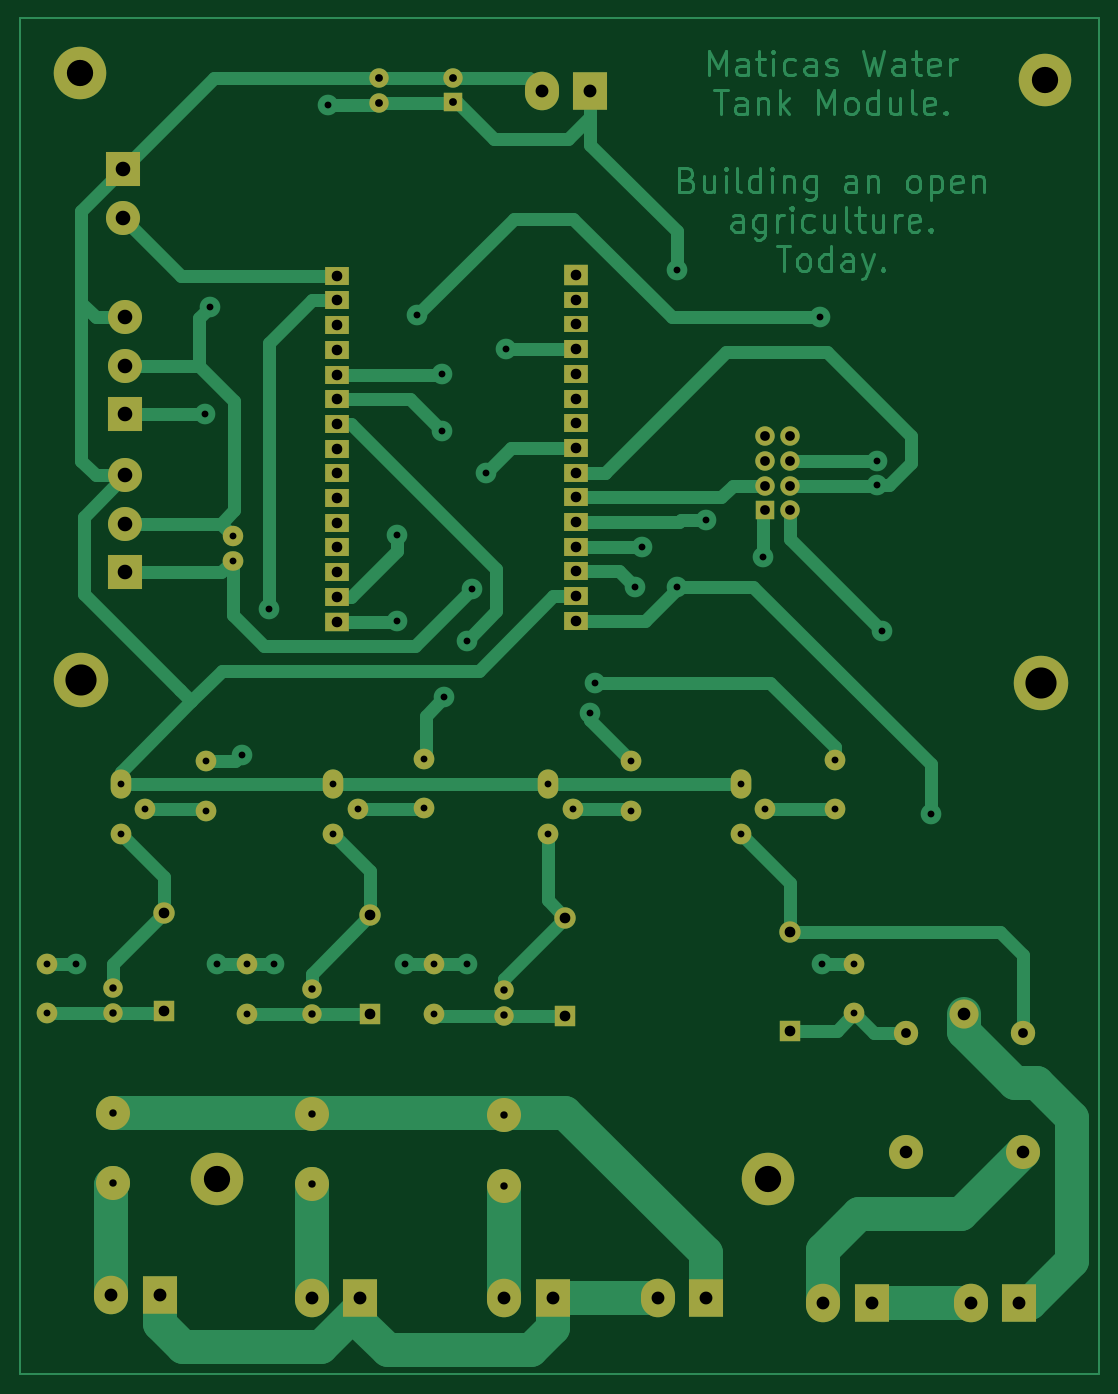
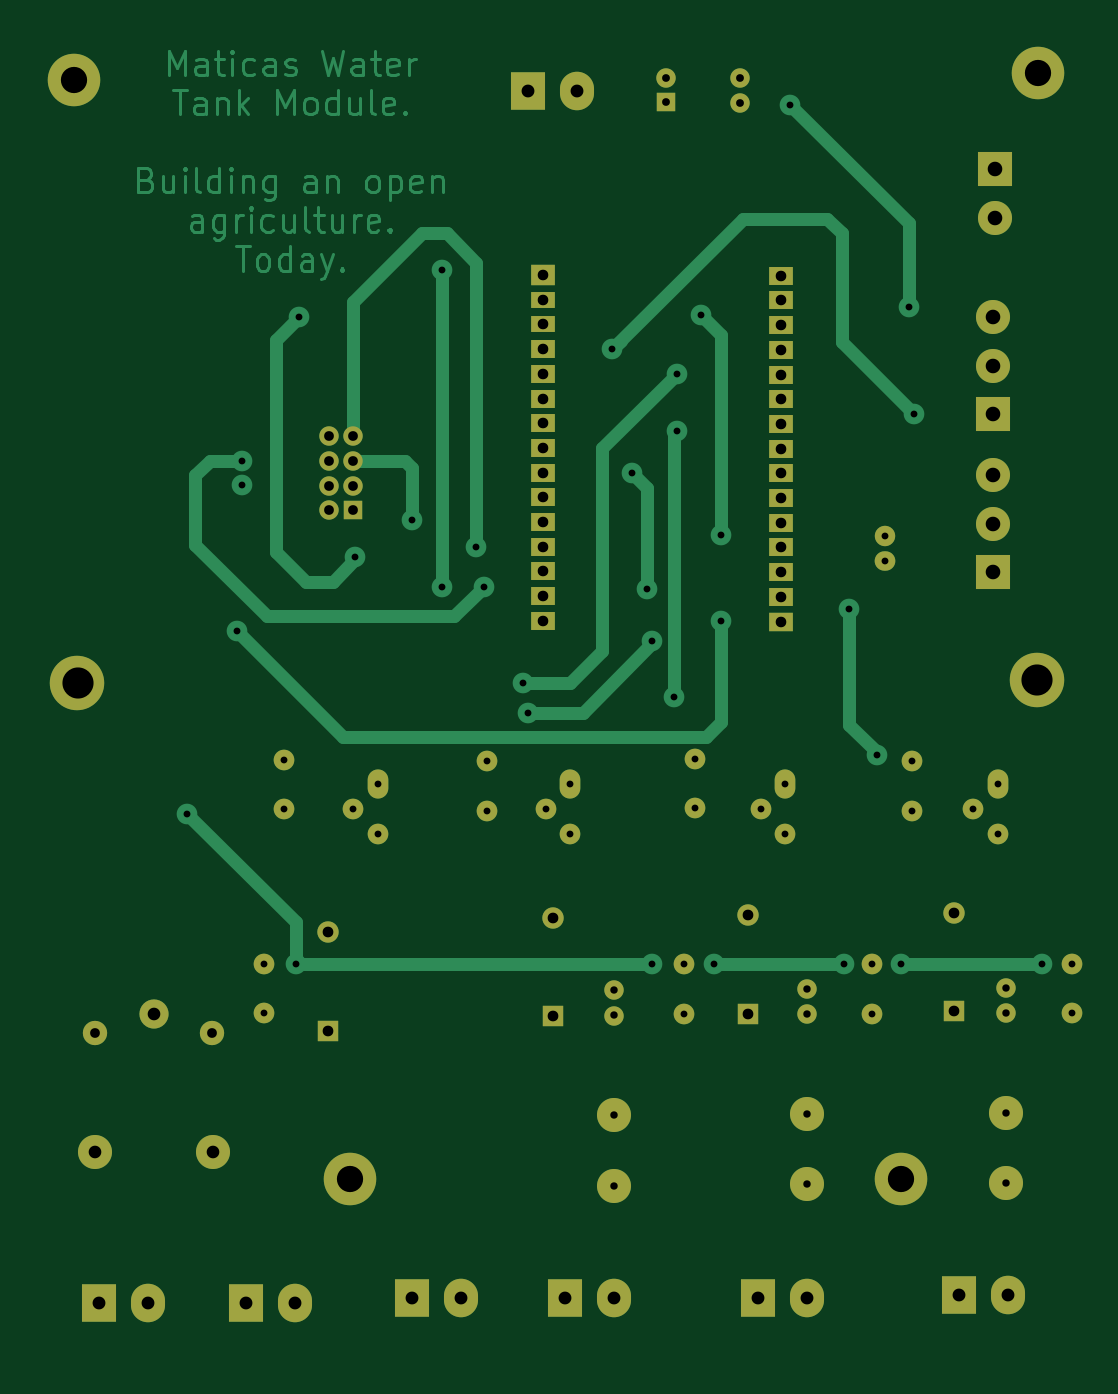
Circuit board: 10 layer files. Board 111.0 x 139.4 mm.
- bottom_copper: intregration1-B_Cu.gbr (38536 bytes)
- bottom_mask: intregration1-B_Mask.gbr (5263 bytes)
- paste: intregration1-B_Paste.gbr (456 bytes)
- outline: intregration1-Edge_Cuts.gbr (429 bytes)
- top_copper: intregration1-F_Cu.gbr (46638 bytes)
- top_mask: intregration1-F_Mask.gbr (5263 bytes)
- paste: intregration1-F_Paste.gbr (456 bytes)
- top_silk: intregration1-F_Silkscreen.gbr (457 bytes)
- drill: intregration1-NPTH.drl (268 bytes)
- drill: intregration1-PTH.drl (3174 bytes)

=== bottom_copper: intregration1-B_Cu.gbr (38536 bytes, source omitted) ===
=== bottom_mask: intregration1-B_Mask.gbr ===
%TF.GenerationSoftware,KiCad,Pcbnew,7.0.3*%
%TF.CreationDate,2023-06-13T13:40:26-05:00*%
%TF.ProjectId,intregration1,696e7472-6567-4726-9174-696f6e312e6b,rev?*%
%TF.SameCoordinates,Original*%
%TF.FileFunction,Soldermask,Bot*%
%TF.FilePolarity,Negative*%
%FSLAX46Y46*%
G04 Gerber Fmt 4.6, Leading zero omitted, Abs format (unit mm)*
G04 Created by KiCad (PCBNEW 7.0.3) date 2023-06-13 13:40:26*
%MOMM*%
%LPD*%
G01*
G04 APERTURE LIST*
%ADD10C,5.600000*%
%ADD11C,5.400000*%
%ADD12O,2.125000X2.125000*%
%ADD13C,2.125000*%
%ADD14O,2.125000X2.000000*%
%ADD15C,2.100000*%
%ADD16O,2.200000X2.200000*%
%ADD17R,2.200000X2.200000*%
%ADD18O,3.500000X3.960000*%
%ADD19R,3.500000X3.960000*%
%ADD20C,3.500000*%
%ADD21R,3.500000X3.500000*%
%ADD22C,2.000000*%
%ADD23R,2.540000X1.950000*%
%ADD24R,2.540000X2.000000*%
%ADD25O,2.125000X3.000000*%
%ADD26R,2.540000X1.740000*%
%ADD27R,2.540000X2.100000*%
%ADD28C,2.500000*%
%ADD29C,3.000000*%
%ADD30R,2.000000X2.000000*%
G04 APERTURE END LIST*
D10*
%TO.C,H6*%
X54356000Y-96012000D03*
%TD*%
%TO.C,H5*%
X153041000Y-96266000D03*
%TD*%
D11*
%TO.C,H4*%
X124968000Y-147320000D03*
%TD*%
%TO.C,H3*%
X68326000Y-147320000D03*
%TD*%
%TO.C,H2*%
X153416000Y-34290000D03*
%TD*%
%TO.C,H1*%
X54256000Y-33528000D03*
%TD*%
D12*
%TO.C,R6*%
X50800000Y-125172000D03*
D13*
X50800000Y-130252000D03*
%TD*%
D14*
%TO.C,R1*%
X69957500Y-83687500D03*
D15*
X69957500Y-81147500D03*
%TD*%
D16*
%TO.C,D2*%
X104140000Y-120396000D03*
D17*
X104140000Y-130556000D03*
%TD*%
D12*
%TO.C,R2*%
X67230000Y-109397000D03*
D13*
X67230000Y-104317000D03*
%TD*%
D18*
%TO.C,J_fan1*%
X57404000Y-159258000D03*
D19*
X62404000Y-159258000D03*
%TD*%
D18*
%TO.C,5V1*%
X101717000Y-35352000D03*
D19*
X106717000Y-35352000D03*
%TD*%
D12*
%TO.C,R5*%
X131826000Y-109270000D03*
D13*
X131826000Y-104190000D03*
%TD*%
D18*
%TO.C,J_LOAD2*%
X130665000Y-160020000D03*
D19*
X135665000Y-160020000D03*
%TD*%
D20*
%TO.C,J2*%
X58889000Y-58651500D03*
X58889000Y-63651500D03*
D21*
X58889000Y-68651500D03*
%TD*%
D22*
%TO.C,C2*%
X84953000Y-34102000D03*
X84953000Y-36602000D03*
%TD*%
D20*
%TO.C,J1*%
X58889000Y-74907500D03*
X58889000Y-79907500D03*
D21*
X58889000Y-84907500D03*
%TD*%
D18*
%TO.C,J_AC_INPUT1*%
X113618000Y-159512000D03*
D19*
X118618000Y-159512000D03*
%TD*%
D18*
%TO.C,J_LOAD1*%
X145825000Y-160020000D03*
D19*
X150825000Y-160020000D03*
%TD*%
D23*
%TO.C,J_esp1*%
X80674500Y-54402000D03*
X80674500Y-56942000D03*
X80674500Y-59482000D03*
X80674500Y-62022000D03*
X80674500Y-64562000D03*
X80674500Y-67102000D03*
X80674500Y-69642000D03*
X80674500Y-72182000D03*
X80674500Y-74722000D03*
X80674500Y-77262000D03*
X80674500Y-79802000D03*
X80674500Y-82342000D03*
X80674500Y-84882000D03*
X80674500Y-87422000D03*
D24*
X80674500Y-89962000D03*
%TD*%
D12*
%TO.C,Q2*%
X102362000Y-111760000D03*
X104902000Y-109220000D03*
D25*
X102362000Y-106680000D03*
%TD*%
D20*
%TO.C,J4*%
X58674000Y-48434000D03*
D21*
X58674000Y-43434000D03*
%TD*%
D16*
%TO.C,D3*%
X84074000Y-120142000D03*
D17*
X84074000Y-130302000D03*
%TD*%
D23*
%TO.C,J_esp0*%
X105215000Y-89883000D03*
X105215000Y-87343000D03*
X105215000Y-84803000D03*
X105215000Y-82263000D03*
X105215000Y-79723000D03*
X105215000Y-77183000D03*
X105215000Y-74643000D03*
X105215000Y-72103000D03*
X105215000Y-69563000D03*
X105215000Y-67023000D03*
X105215000Y-64483000D03*
X105215000Y-61943000D03*
D26*
X105215000Y-59403000D03*
X105215000Y-56863000D03*
D27*
X105215000Y-54323000D03*
%TD*%
D22*
%TO.C,U_wpump1*%
X97870000Y-127889000D03*
X97870000Y-130470000D03*
D20*
X97870000Y-147955000D03*
X97870000Y-140716000D03*
%TD*%
D12*
%TO.C,R3*%
X110918000Y-109397000D03*
D13*
X110918000Y-104317000D03*
%TD*%
D18*
%TO.C,J_oxygen1*%
X78058000Y-159512000D03*
D19*
X83058000Y-159512000D03*
%TD*%
D12*
%TO.C,Q1*%
X58420000Y-111760000D03*
X60960000Y-109220000D03*
D25*
X58420000Y-106680000D03*
%TD*%
D16*
%TO.C,D4*%
X127254000Y-121920000D03*
D17*
X127254000Y-132080000D03*
%TD*%
D16*
%TO.C,D1*%
X62861000Y-119888000D03*
D17*
X62861000Y-130048000D03*
%TD*%
D28*
%TO.C,K_LIGHTS1*%
X139191000Y-132276000D03*
D20*
X139141000Y-144526000D03*
X151191000Y-144476000D03*
D28*
X151191000Y-132276000D03*
D29*
X145141000Y-130326000D03*
%TD*%
D18*
%TO.C,J_wpump1*%
X97870000Y-159512000D03*
D19*
X102870000Y-159512000D03*
%TD*%
D22*
%TO.C,C1*%
X92573000Y-34057113D03*
D30*
X92573000Y-36557113D03*
%TD*%
D25*
%TO.C,Q3*%
X80264000Y-106680000D03*
D12*
X82804000Y-109220000D03*
X80264000Y-111760000D03*
%TD*%
D13*
%TO.C,R7*%
X90678000Y-130295750D03*
D12*
X90678000Y-125215750D03*
%TD*%
D22*
%TO.C,U_oxygen1*%
X78058000Y-127762000D03*
X78058000Y-130343000D03*
D20*
X78058000Y-147828000D03*
X78058000Y-140589000D03*
%TD*%
D12*
%TO.C,R4*%
X89582000Y-109143000D03*
D13*
X89582000Y-104063000D03*
%TD*%
D12*
%TO.C,R9*%
X133858000Y-125172000D03*
D13*
X133858000Y-130252000D03*
%TD*%
D12*
%TO.C,Q4*%
X122174000Y-111760000D03*
X124714000Y-109220000D03*
D25*
X122174000Y-106680000D03*
%TD*%
D22*
%TO.C,U2*%
X127208000Y-70903000D03*
X124668000Y-70903000D03*
X127208000Y-73443000D03*
X124668000Y-73443000D03*
X127208000Y-75983000D03*
X124668000Y-75983000D03*
X127208000Y-78523000D03*
D30*
X124668000Y-78523000D03*
%TD*%
D22*
%TO.C,U_fan1*%
X57607000Y-127635000D03*
X57607000Y-130216000D03*
D20*
X57607000Y-147701000D03*
X57607000Y-140462000D03*
%TD*%
D12*
%TO.C,R8*%
X71374000Y-125215750D03*
D13*
X71374000Y-130295750D03*
%TD*%
M02*

=== paste: intregration1-B_Paste.gbr ===
%TF.GenerationSoftware,KiCad,Pcbnew,7.0.3*%
%TF.CreationDate,2023-06-13T13:40:25-05:00*%
%TF.ProjectId,intregration1,696e7472-6567-4726-9174-696f6e312e6b,rev?*%
%TF.SameCoordinates,Original*%
%TF.FileFunction,Paste,Bot*%
%TF.FilePolarity,Positive*%
%FSLAX46Y46*%
G04 Gerber Fmt 4.6, Leading zero omitted, Abs format (unit mm)*
G04 Created by KiCad (PCBNEW 7.0.3) date 2023-06-13 13:40:25*
%MOMM*%
%LPD*%
G01*
G04 APERTURE LIST*
G04 APERTURE END LIST*
M02*

=== outline: intregration1-Edge_Cuts.gbr ===
%TF.GenerationSoftware,KiCad,Pcbnew,7.0.3*%
%TF.CreationDate,2023-06-13T13:40:26-05:00*%
%TF.ProjectId,intregration1,696e7472-6567-4726-9174-696f6e312e6b,rev?*%
%TF.SameCoordinates,Original*%
%TF.FileFunction,Profile,NP*%
%FSLAX46Y46*%
G04 Gerber Fmt 4.6, Leading zero omitted, Abs format (unit mm)*
G04 Created by KiCad (PCBNEW 7.0.3) date 2023-06-13 13:40:26*
%MOMM*%
%LPD*%
G01*
G04 APERTURE LIST*
G04 APERTURE END LIST*
M02*

=== top_copper: intregration1-F_Cu.gbr (46638 bytes, source omitted) ===
=== top_mask: intregration1-F_Mask.gbr ===
%TF.GenerationSoftware,KiCad,Pcbnew,7.0.3*%
%TF.CreationDate,2023-06-13T13:40:26-05:00*%
%TF.ProjectId,intregration1,696e7472-6567-4726-9174-696f6e312e6b,rev?*%
%TF.SameCoordinates,Original*%
%TF.FileFunction,Soldermask,Top*%
%TF.FilePolarity,Negative*%
%FSLAX46Y46*%
G04 Gerber Fmt 4.6, Leading zero omitted, Abs format (unit mm)*
G04 Created by KiCad (PCBNEW 7.0.3) date 2023-06-13 13:40:26*
%MOMM*%
%LPD*%
G01*
G04 APERTURE LIST*
%ADD10C,5.600000*%
%ADD11C,5.400000*%
%ADD12O,2.125000X2.125000*%
%ADD13C,2.125000*%
%ADD14O,2.125000X2.000000*%
%ADD15C,2.100000*%
%ADD16O,2.200000X2.200000*%
%ADD17R,2.200000X2.200000*%
%ADD18O,3.500000X3.960000*%
%ADD19R,3.500000X3.960000*%
%ADD20C,3.500000*%
%ADD21R,3.500000X3.500000*%
%ADD22C,2.000000*%
%ADD23R,2.540000X1.950000*%
%ADD24R,2.540000X2.000000*%
%ADD25O,2.125000X3.000000*%
%ADD26R,2.540000X1.740000*%
%ADD27R,2.540000X2.100000*%
%ADD28C,2.500000*%
%ADD29C,3.000000*%
%ADD30R,2.000000X2.000000*%
G04 APERTURE END LIST*
D10*
%TO.C,H6*%
X54356000Y-96012000D03*
%TD*%
%TO.C,H5*%
X153041000Y-96266000D03*
%TD*%
D11*
%TO.C,H4*%
X124968000Y-147320000D03*
%TD*%
%TO.C,H3*%
X68326000Y-147320000D03*
%TD*%
%TO.C,H2*%
X153416000Y-34290000D03*
%TD*%
%TO.C,H1*%
X54256000Y-33528000D03*
%TD*%
D12*
%TO.C,R6*%
X50800000Y-125172000D03*
D13*
X50800000Y-130252000D03*
%TD*%
D14*
%TO.C,R1*%
X69957500Y-83687500D03*
D15*
X69957500Y-81147500D03*
%TD*%
D16*
%TO.C,D2*%
X104140000Y-120396000D03*
D17*
X104140000Y-130556000D03*
%TD*%
D12*
%TO.C,R2*%
X67230000Y-109397000D03*
D13*
X67230000Y-104317000D03*
%TD*%
D18*
%TO.C,J_fan1*%
X57404000Y-159258000D03*
D19*
X62404000Y-159258000D03*
%TD*%
D18*
%TO.C,5V1*%
X101717000Y-35352000D03*
D19*
X106717000Y-35352000D03*
%TD*%
D12*
%TO.C,R5*%
X131826000Y-109270000D03*
D13*
X131826000Y-104190000D03*
%TD*%
D18*
%TO.C,J_LOAD2*%
X130665000Y-160020000D03*
D19*
X135665000Y-160020000D03*
%TD*%
D20*
%TO.C,J2*%
X58889000Y-58651500D03*
X58889000Y-63651500D03*
D21*
X58889000Y-68651500D03*
%TD*%
D22*
%TO.C,C2*%
X84953000Y-34102000D03*
X84953000Y-36602000D03*
%TD*%
D20*
%TO.C,J1*%
X58889000Y-74907500D03*
X58889000Y-79907500D03*
D21*
X58889000Y-84907500D03*
%TD*%
D18*
%TO.C,J_AC_INPUT1*%
X113618000Y-159512000D03*
D19*
X118618000Y-159512000D03*
%TD*%
D18*
%TO.C,J_LOAD1*%
X145825000Y-160020000D03*
D19*
X150825000Y-160020000D03*
%TD*%
D23*
%TO.C,J_esp1*%
X80674500Y-54402000D03*
X80674500Y-56942000D03*
X80674500Y-59482000D03*
X80674500Y-62022000D03*
X80674500Y-64562000D03*
X80674500Y-67102000D03*
X80674500Y-69642000D03*
X80674500Y-72182000D03*
X80674500Y-74722000D03*
X80674500Y-77262000D03*
X80674500Y-79802000D03*
X80674500Y-82342000D03*
X80674500Y-84882000D03*
X80674500Y-87422000D03*
D24*
X80674500Y-89962000D03*
%TD*%
D12*
%TO.C,Q2*%
X102362000Y-111760000D03*
X104902000Y-109220000D03*
D25*
X102362000Y-106680000D03*
%TD*%
D20*
%TO.C,J4*%
X58674000Y-48434000D03*
D21*
X58674000Y-43434000D03*
%TD*%
D16*
%TO.C,D3*%
X84074000Y-120142000D03*
D17*
X84074000Y-130302000D03*
%TD*%
D23*
%TO.C,J_esp0*%
X105215000Y-89883000D03*
X105215000Y-87343000D03*
X105215000Y-84803000D03*
X105215000Y-82263000D03*
X105215000Y-79723000D03*
X105215000Y-77183000D03*
X105215000Y-74643000D03*
X105215000Y-72103000D03*
X105215000Y-69563000D03*
X105215000Y-67023000D03*
X105215000Y-64483000D03*
X105215000Y-61943000D03*
D26*
X105215000Y-59403000D03*
X105215000Y-56863000D03*
D27*
X105215000Y-54323000D03*
%TD*%
D22*
%TO.C,U_wpump1*%
X97870000Y-127889000D03*
X97870000Y-130470000D03*
D20*
X97870000Y-147955000D03*
X97870000Y-140716000D03*
%TD*%
D12*
%TO.C,R3*%
X110918000Y-109397000D03*
D13*
X110918000Y-104317000D03*
%TD*%
D18*
%TO.C,J_oxygen1*%
X78058000Y-159512000D03*
D19*
X83058000Y-159512000D03*
%TD*%
D12*
%TO.C,Q1*%
X58420000Y-111760000D03*
X60960000Y-109220000D03*
D25*
X58420000Y-106680000D03*
%TD*%
D16*
%TO.C,D4*%
X127254000Y-121920000D03*
D17*
X127254000Y-132080000D03*
%TD*%
D16*
%TO.C,D1*%
X62861000Y-119888000D03*
D17*
X62861000Y-130048000D03*
%TD*%
D28*
%TO.C,K_LIGHTS1*%
X139191000Y-132276000D03*
D20*
X139141000Y-144526000D03*
X151191000Y-144476000D03*
D28*
X151191000Y-132276000D03*
D29*
X145141000Y-130326000D03*
%TD*%
D18*
%TO.C,J_wpump1*%
X97870000Y-159512000D03*
D19*
X102870000Y-159512000D03*
%TD*%
D22*
%TO.C,C1*%
X92573000Y-34057113D03*
D30*
X92573000Y-36557113D03*
%TD*%
D25*
%TO.C,Q3*%
X80264000Y-106680000D03*
D12*
X82804000Y-109220000D03*
X80264000Y-111760000D03*
%TD*%
D13*
%TO.C,R7*%
X90678000Y-130295750D03*
D12*
X90678000Y-125215750D03*
%TD*%
D22*
%TO.C,U_oxygen1*%
X78058000Y-127762000D03*
X78058000Y-130343000D03*
D20*
X78058000Y-147828000D03*
X78058000Y-140589000D03*
%TD*%
D12*
%TO.C,R4*%
X89582000Y-109143000D03*
D13*
X89582000Y-104063000D03*
%TD*%
D12*
%TO.C,R9*%
X133858000Y-125172000D03*
D13*
X133858000Y-130252000D03*
%TD*%
D12*
%TO.C,Q4*%
X122174000Y-111760000D03*
X124714000Y-109220000D03*
D25*
X122174000Y-106680000D03*
%TD*%
D22*
%TO.C,U2*%
X127208000Y-70903000D03*
X124668000Y-70903000D03*
X127208000Y-73443000D03*
X124668000Y-73443000D03*
X127208000Y-75983000D03*
X124668000Y-75983000D03*
X127208000Y-78523000D03*
D30*
X124668000Y-78523000D03*
%TD*%
D22*
%TO.C,U_fan1*%
X57607000Y-127635000D03*
X57607000Y-130216000D03*
D20*
X57607000Y-147701000D03*
X57607000Y-140462000D03*
%TD*%
D12*
%TO.C,R8*%
X71374000Y-125215750D03*
D13*
X71374000Y-130295750D03*
%TD*%
M02*

=== paste: intregration1-F_Paste.gbr ===
%TF.GenerationSoftware,KiCad,Pcbnew,7.0.3*%
%TF.CreationDate,2023-06-13T13:40:25-05:00*%
%TF.ProjectId,intregration1,696e7472-6567-4726-9174-696f6e312e6b,rev?*%
%TF.SameCoordinates,Original*%
%TF.FileFunction,Paste,Top*%
%TF.FilePolarity,Positive*%
%FSLAX46Y46*%
G04 Gerber Fmt 4.6, Leading zero omitted, Abs format (unit mm)*
G04 Created by KiCad (PCBNEW 7.0.3) date 2023-06-13 13:40:25*
%MOMM*%
%LPD*%
G01*
G04 APERTURE LIST*
G04 APERTURE END LIST*
M02*

=== top_silk: intregration1-F_Silkscreen.gbr ===
%TF.GenerationSoftware,KiCad,Pcbnew,7.0.3*%
%TF.CreationDate,2023-06-13T13:40:26-05:00*%
%TF.ProjectId,intregration1,696e7472-6567-4726-9174-696f6e312e6b,rev?*%
%TF.SameCoordinates,Original*%
%TF.FileFunction,Legend,Top*%
%TF.FilePolarity,Positive*%
%FSLAX46Y46*%
G04 Gerber Fmt 4.6, Leading zero omitted, Abs format (unit mm)*
G04 Created by KiCad (PCBNEW 7.0.3) date 2023-06-13 13:40:26*
%MOMM*%
%LPD*%
G01*
G04 APERTURE LIST*
G04 APERTURE END LIST*
M02*

=== drill: intregration1-NPTH.drl ===
M48
; DRILL file {KiCad 7.0.3} date mar 13 jun 2023 13:40:30
; FORMAT={-:-/ absolute / inch / decimal}
; #@! TF.CreationDate,2023-06-13T13:40:30-05:00
; #@! TF.GenerationSoftware,Kicad,Pcbnew,7.0.3
; #@! TF.FileFunction,NonPlated,1,2,NPTH
FMAT,2
INCH
%
G90
G05
T0
M30

=== drill: intregration1-PTH.drl ===
M48
; DRILL file {KiCad 7.0.3} date mar 13 jun 2023 13:40:30
; FORMAT={-:-/ absolute / inch / decimal}
; #@! TF.CreationDate,2023-06-13T13:40:30-05:00
; #@! TF.GenerationSoftware,Kicad,Pcbnew,7.0.3
; #@! TF.FileFunction,Plated,1,2,PTH
FMAT,2
INCH
; #@! TA.AperFunction,Plated,PTH,ViaDrill
T1C0.0276
; #@! TA.AperFunction,Plated,PTH,ComponentDrill
T2C0.0276
; #@! TA.AperFunction,Plated,PTH,ComponentDrill
T3C0.0300
; #@! TA.AperFunction,Plated,PTH,ComponentDrill
T4C0.0315
; #@! TA.AperFunction,Plated,PTH,ComponentDrill
T5C0.0394
; #@! TA.AperFunction,Plated,PTH,ComponentDrill
T6C0.0429
; #@! TA.AperFunction,Plated,PTH,ComponentDrill
T7C0.0433
; #@! TA.AperFunction,Plated,PTH,ComponentDrill
T8C0.0512
; #@! TA.AperFunction,Plated,PTH,ComponentDrill
T9C0.0520
; #@! TA.AperFunction,Plated,PTH,ComponentDrill
T10C0.0591
; #@! TA.AperFunction,Plated,PTH,ComponentDrill
T11C0.1063
; #@! TA.AperFunction,Plated,PTH,ComponentDrill
T12C0.1260
%
G90
G05
T1
X2.12Y-4.93
X2.64Y-2.7
X2.66Y-2.27
X2.69Y-4.93
X2.79Y-4.08
X2.9Y-3.49
X2.92Y-4.93
X3.14Y-1.45
X3.42Y-3.19
X3.42Y-3.54
X3.45Y-4.93
X3.5Y-2.3
X3.6Y-2.54
X3.6Y-2.77
X3.61Y-3.8459
X3.7Y-3.62
X3.7Y-4.93
X3.72Y-3.41
X3.78Y-2.94
X3.86Y-2.44
X4.2Y-3.91
X4.22Y-3.79
X4.38Y-3.4
X4.41Y-3.24
X4.55Y-2.12
X4.55Y-3.4
X4.67Y-3.13
X4.9Y-3.28
X5.13Y-2.31
X5.14Y-4.93
X5.36Y-2.89
X5.36Y-2.99
X5.38Y-3.58
X5.58Y-4.32
T2
X2.0Y-4.928
X2.0Y-5.128
X2.3Y-4.2
X2.3Y-4.4
X2.4Y-4.3
X2.6469Y-4.107
X2.6469Y-4.307
X2.7542Y-3.1948
X2.7542Y-3.2948
X2.81Y-4.9298
X2.81Y-5.1298
X3.16Y-4.2
X3.16Y-4.4
X3.26Y-4.3
X3.5269Y-4.097
X3.5269Y-4.297
X3.57Y-4.9298
X3.57Y-5.1298
X4.03Y-4.2
X4.03Y-4.4
X4.13Y-4.3
X4.3669Y-4.107
X4.3669Y-4.307
X4.81Y-4.2
X4.81Y-4.4
X4.91Y-4.3
X5.19Y-4.102
X5.19Y-4.302
X5.27Y-4.928
X5.27Y-5.128
T3
X2.268Y-5.025
X2.268Y-5.1266
X2.268Y-5.53
X2.268Y-5.815
X3.0731Y-5.03
X3.0731Y-5.1316
X3.0731Y-5.535
X3.0731Y-5.82
X3.8531Y-5.035
X3.8531Y-5.1366
X3.8531Y-5.54
X3.8531Y-5.825
T4
X3.3446Y-1.3426
X3.3446Y-1.441
X3.6446Y-1.3408
X3.6446Y-1.4393
T5
X4.9082Y-2.7915
X4.9082Y-2.8915
X4.9082Y-2.9915
X4.9082Y-3.0915
X5.0082Y-2.7915
X5.0082Y-2.8915
X5.0082Y-2.9915
X5.0082Y-3.0915
X5.48Y-5.2077
X5.9524Y-5.2077
T6
X3.1762Y-2.1418
X3.1762Y-2.2418
X3.1762Y-2.3418
X3.1762Y-2.4418
X3.1762Y-2.5418
X3.1762Y-2.6418
X3.1762Y-2.7418
X3.1762Y-2.8418
X3.1762Y-2.9418
X3.1762Y-3.0418
X3.1762Y-3.1418
X3.1762Y-3.2418
X3.1762Y-3.3418
X3.1762Y-3.4418
X3.1762Y-3.5418
X4.1423Y-2.1387
X4.1423Y-2.2387
X4.1423Y-2.3387
X4.1423Y-2.4387
X4.1423Y-2.5387
X4.1423Y-2.6387
X4.1423Y-2.7387
X4.1423Y-2.8387
X4.1423Y-2.9387
X4.1423Y-3.0387
X4.1423Y-3.1387
X4.1423Y-3.2387
X4.1423Y-3.3387
X4.1423Y-3.4387
X4.1423Y-3.5387
T7
X2.4748Y-4.72
X2.4748Y-5.12
X3.31Y-4.73
X3.31Y-5.13
X4.1Y-4.74
X4.1Y-5.14
X5.01Y-4.8
X5.01Y-5.2
T8
X5.478Y-5.69
X5.7142Y-5.1309
X5.9524Y-5.688
T9
X2.26Y-6.27
X2.4569Y-6.27
X3.0731Y-6.28
X3.27Y-6.28
X3.8531Y-6.28
X4.0046Y-1.3918
X4.05Y-6.28
X4.2015Y-1.3918
X4.4731Y-6.28
X4.67Y-6.28
X5.1443Y-6.3
X5.3411Y-6.3
X5.7411Y-6.3
X5.938Y-6.3
T10
X2.31Y-1.71
X2.31Y-1.9069
X2.3185Y-2.3091
X2.3185Y-2.506
X2.3185Y-2.7028
X2.3185Y-2.9491
X2.3185Y-3.146
X2.3185Y-3.3428
T11
X2.1361Y-1.32
X2.69Y-5.8
X4.92Y-5.8
X6.04Y-1.35
T12
X2.14Y-3.78
X6.0252Y-3.79
T0
M30

